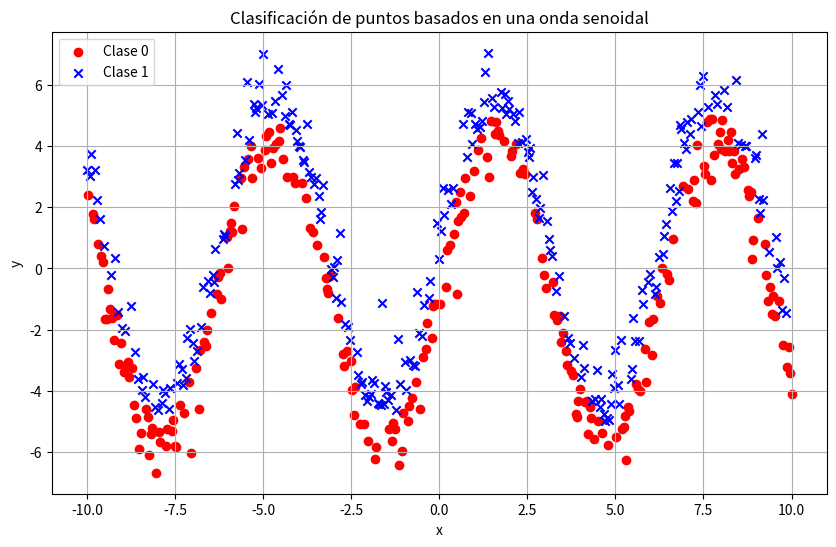

Write the Python code that produced this figure.
import numpy as np
import matplotlib.pyplot as plt

# Generar puntos distribuidos alrededor de una onda senoidal para clasificación
np.random.seed(42)

# Generar valores de x uniformemente distribuidos
x = np.linspace(-10, 10, 500)

# Generar valores de y basados en una función seno con ruido
y = 5 * np.sin(x) + np.random.normal(0, 1, x.shape)

# Clasificar puntos según si están por encima o por debajo de la onda senoidal
labels = (y >= 5 * np.sin(x)).astype(int)

# Visualizar los puntos clasificados
plt.figure(figsize=(10, 6))
plt.scatter(x[labels == 0], y[labels == 0], marker='o', color='red', label='Clase 0')
plt.scatter(x[labels == 1], y[labels == 1], marker='x', color='blue', label='Clase 1')
plt.title("Clasificación de puntos basados en una onda senoidal")
plt.xlabel("x")
plt.ylabel("y")
plt.legend()
plt.grid(True)
plt.show()

